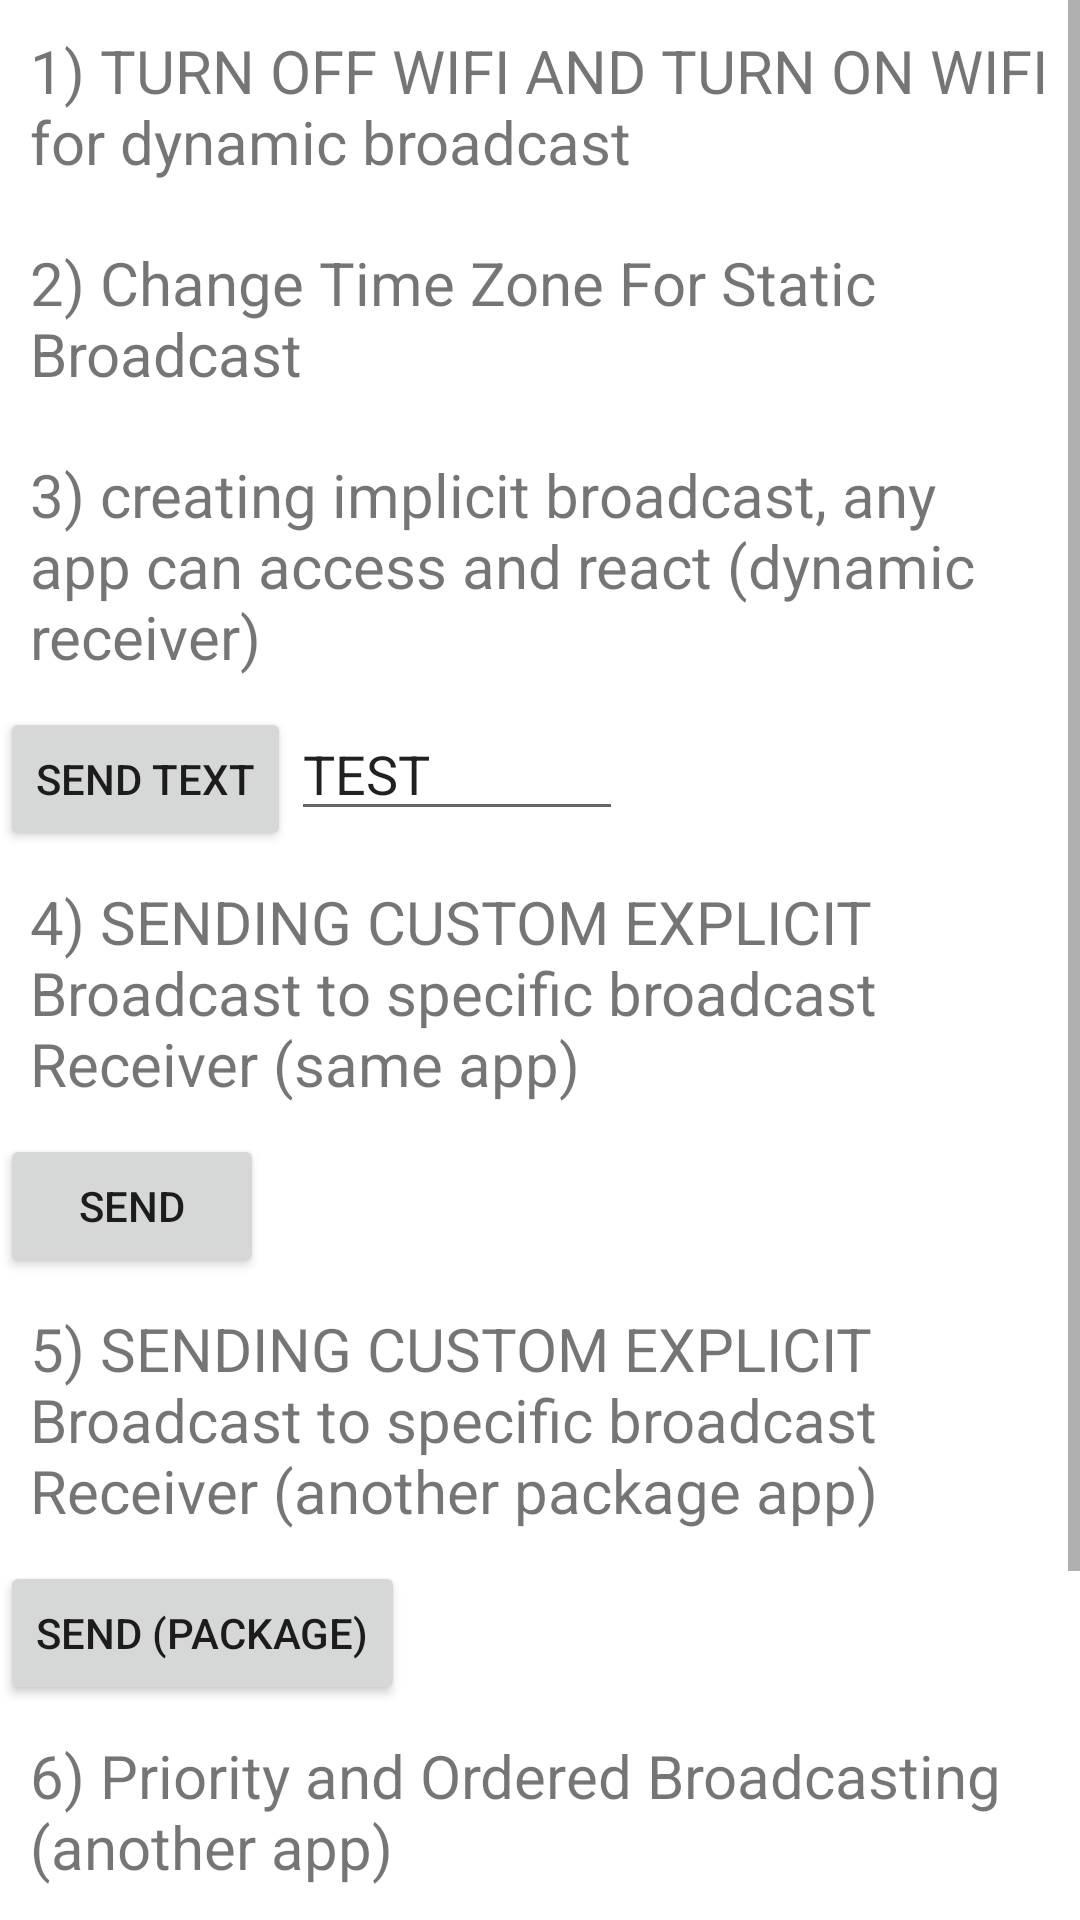

Write the Android layout XML for this screen, with the resource values it uses.
<!-- AndroidManifest.xml: application theme Theme.BroadcastReceiverAndServices -->
<!-- res/layout/activity_main.xml -->
<?xml version="1.0" encoding="utf-8"?>
<ScrollView
    xmlns:android="http://schemas.android.com/apk/res/android"
    xmlns:app="http://schemas.android.com/apk/res-auto"
    xmlns:tools="http://schemas.android.com/tools"
    android:layout_width="match_parent"
    android:layout_height="match_parent"
    tools:context=".MainActivity">

<LinearLayout
    android:layout_width="match_parent"
    android:layout_height="match_parent"
    tools:context=".MainActivity"
    android:orientation="vertical">

    <TextView
        android:layout_margin="10dp"
        android:layout_width="wrap_content"
        android:layout_height="wrap_content"
        android:textSize="20sp"
        android:text="1) TURN OFF WIFI AND TURN ON WIFI for dynamic broadcast"/>


    <TextView
        android:layout_margin="10dp"
        android:layout_width="wrap_content"
        android:layout_height="wrap_content"
        android:textSize="20sp"
        android:text="2) Change Time Zone For Static Broadcast"/>



    <TextView
        android:layout_margin="10dp"
        android:layout_width="wrap_content"
        android:layout_height="wrap_content"
        android:textSize="20sp"
        android:text="3) creating implicit broadcast, any app can access and react (dynamic receiver) "/>
  <LinearLayout
      android:layout_width="wrap_content"
      android:layout_height="wrap_content"
      android:orientation="horizontal">
    <Button
        android:layout_width="wrap_content"
        android:layout_height="wrap_content"
        android:text="send text"
        android:onClick="sendBroadCast" />
      <EditText
          android:id="@+id/broadcasttext"
          android:layout_width="wrap_content"
          android:layout_height="wrap_content"
          android:hint="ENTER TEXT"
          android:text="TEST"/>
  </LinearLayout>

    <TextView
        android:layout_margin="10dp"
        android:layout_width="wrap_content"
        android:layout_height="wrap_content"
        android:textSize="20sp"
        android:text="4) SENDING CUSTOM EXPLICIT Broadcast to specific broadcast Receiver (same app)"/>
    <Button
        android:layout_width="wrap_content"
        android:layout_height="wrap_content"
        android:text="send"
        android:onClick="ExplictBroadcast" />

    <TextView
        android:layout_margin="10dp"
        android:layout_width="wrap_content"
        android:layout_height="wrap_content"
        android:textSize="20sp"
        android:text="5) SENDING CUSTOM EXPLICIT Broadcast to specific broadcast Receiver (another package app)"/>
    <Button
        android:layout_width="wrap_content"
        android:layout_height="wrap_content"
        android:text="send (package)"
        android:onClick="ExplictAnotherAppBroadcast" />

    <TextView
        android:layout_margin="10dp"
        android:layout_width="wrap_content"
        android:layout_height="wrap_content"
        android:textSize="20sp"
        android:text="6) Priority and Ordered Broadcasting (another app)"/>
    <Button
        android:layout_width="wrap_content"
        android:layout_height="wrap_content"
        android:text="send (package)"
        android:onClick="priortyBroadcasting" />

    <LinearLayout
        android:layout_width="wrap_content"
        android:layout_height="wrap_content"
        android:orientation="horizontal">
    <TextView
        android:layout_margin="10dp"
        android:layout_width="wrap_content"
        android:layout_height="wrap_content"
        android:textSize="20sp"
        android:text="7) Local Broad Cast -> "/>

    <TextView
        android:id="@+id/localText"
        android:layout_margin="10dp"
        android:layout_width="wrap_content"
        android:layout_height="wrap_content"
        android:textSize="20sp"
        android:text="YOUR TEXT"/>
</LinearLayout>
    <Button
        android:layout_width="wrap_content"
        android:layout_height="wrap_content"
        android:text="start"
        android:onClick="StartLocalBroadCast" />

</LinearLayout>
</ScrollView>
<!-- resources referenced by this layout -->
<resources>
  <style name="Theme.BroadcastReceiverAndServices" parent="Theme.MaterialComponents.DayNight.DarkActionBar">
          
          <item name="colorPrimary">@color/purple_500</item>
          <item name="colorPrimaryVariant">@color/purple_700</item>
          <item name="colorOnPrimary">@color/white</item>
          
          <item name="colorSecondary">@color/teal_200</item>
          <item name="colorSecondaryVariant">@color/teal_700</item>
          <item name="colorOnSecondary">@color/black</item>
          
          <item name="android:statusBarColor" tools:targetApi="l">?attr/colorPrimaryVariant</item>
          
      </style>
  <!-- not gathered from this repository: default colours our renderer supplied (Android Studio template values) -->
  <color name="purple_500">#FF6200EE</color>
  <color name="purple_700">#FF3700B3</color>
  <color name="teal_200">#FF03DAC5</color>
  <color name="teal_700">#FF018786</color>
  <color name="black">#FF000000</color>
  <color name="white">#FFFFFFFF</color>
</resources>
